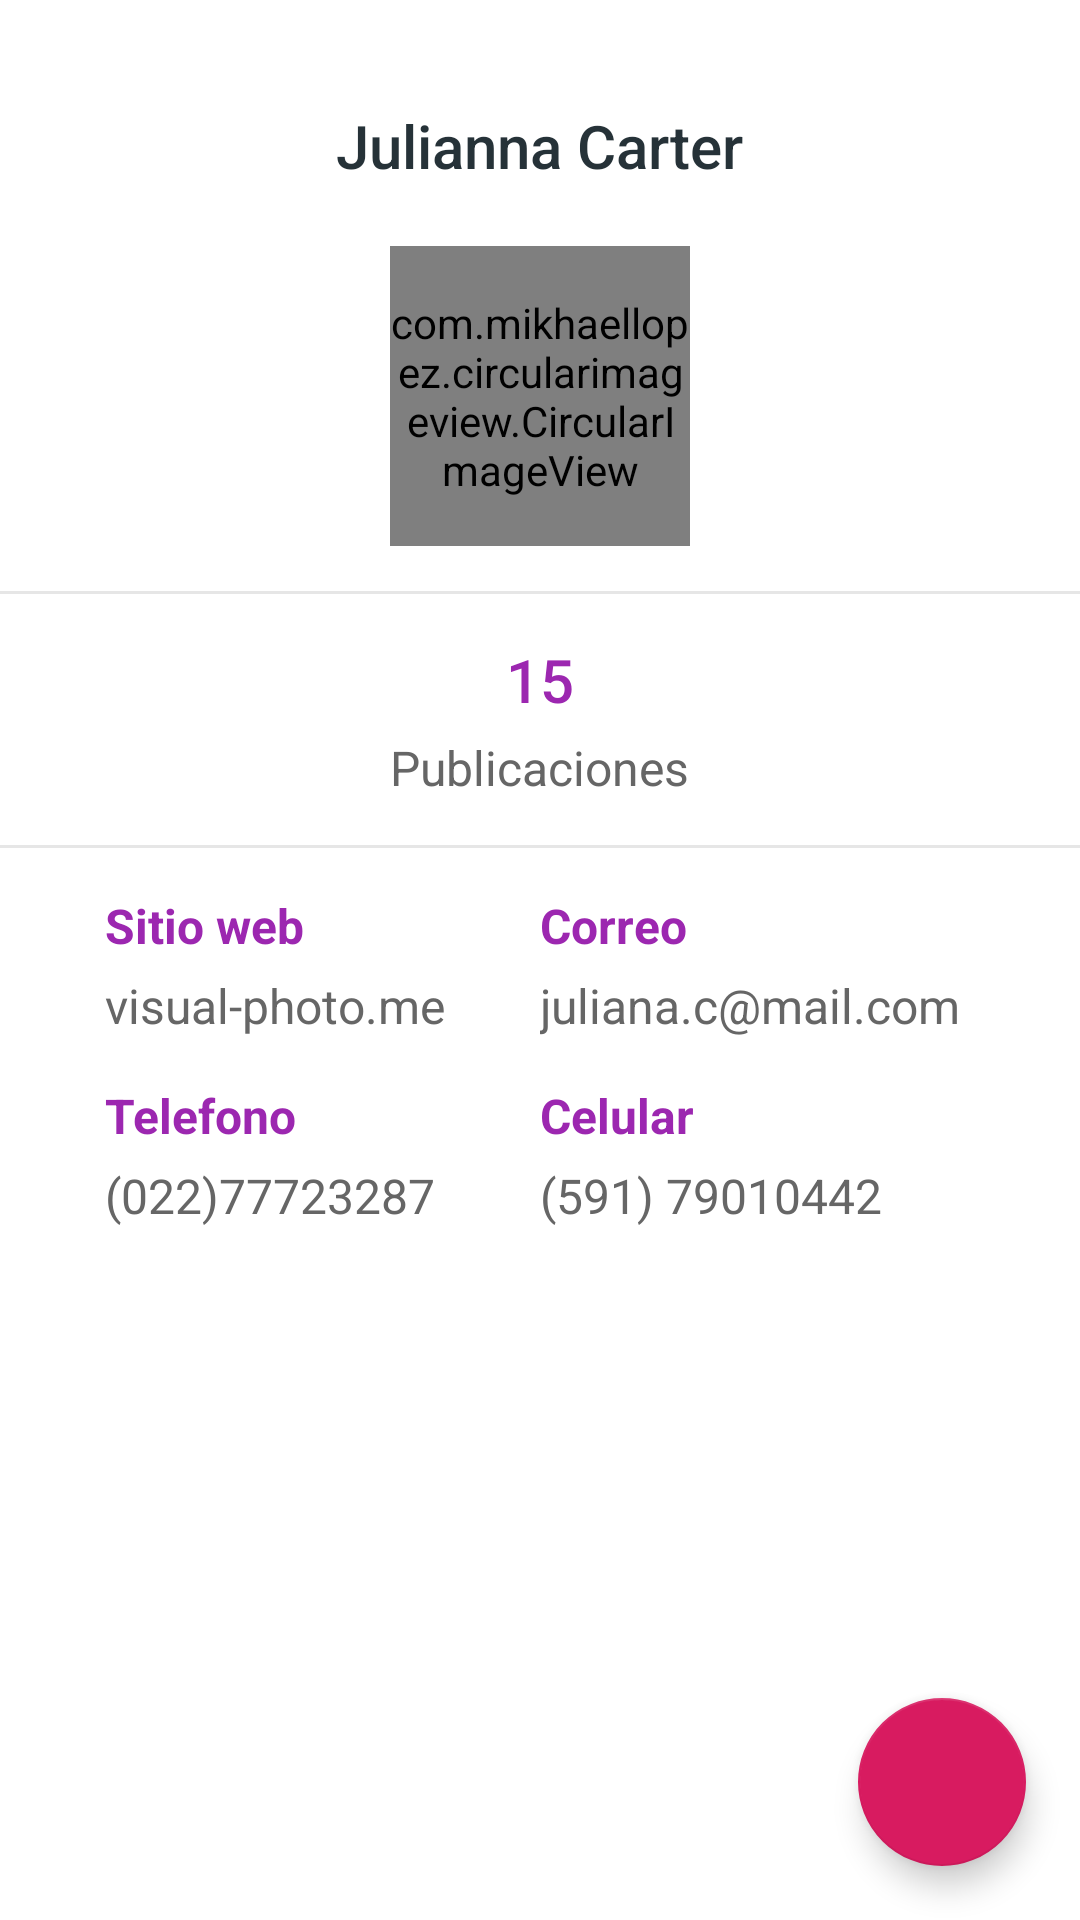

Produce the Android XML layout that renders to this screen, including the resource entries it uses.
<!-- AndroidManifest.xml: application theme AppTheme -->
<!-- res/layout/fragment_profile.xml -->
<?xml version="1.0" encoding="utf-8"?>

<androidx.coordinatorlayout.widget.CoordinatorLayout
    xmlns:android="http://schemas.android.com/apk/res/android"
    xmlns:app="http://schemas.android.com/apk/res-auto"
    android:layout_width="match_parent"
    android:layout_height="match_parent"
    android:background="@android:color/white">

    <androidx.core.widget.NestedScrollView
        android:id="@+id/nested_content"
        android:layout_width="match_parent"
        android:layout_height="match_parent"
        android:clipToPadding="false"
        android:scrollbars="none"
        android:scrollingCache="true"
        app:layout_behavior="@string/appbar_scrolling_view_behavior">

        <LinearLayout
            android:layout_width="match_parent"
            android:layout_height="wrap_content"
            android:gravity="center_horizontal"
            android:orientation="vertical">

            <TextView
                android:layout_width="wrap_content"
                android:layout_height="wrap_content"
                android:layout_marginTop="@dimen/spacing_xlarge"
                android:text="Julianna Carter"
                android:textAppearance="@style/Base.TextAppearance.AppCompat.Title"
                android:textColor="@color/grey_90" />

            <LinearLayout
                android:layout_width="wrap_content"
                android:layout_height="wrap_content"
                android:layout_marginTop="@dimen/spacing_mlarge"
                android:gravity="center"
                android:orientation="horizontal">

                <ImageButton
                    android:visibility="invisible"
                android:contentDescription="telefono"
                android:layout_width="?attr/actionBarSize"
                android:layout_height="?attr/actionBarSize"
                android:layout_margin="@dimen/spacing_middle"
                android:background="?attr/selectableItemBackgroundBorderless"
                android:tint="@color/light_green_600"
                app:srcCompat="@drawable/ic_call" />

                <com.mikhaellopez.circularimageview.CircularImageView
                    android:id="@+id/image"
                    android:layout_width="100dp"
                    android:layout_height="100dp"
                    android:src="@drawable/photo_female_5"
                    app:civ_border="true"
                    app:civ_border_color="@color/purple_500"
                    app:civ_border_width="2dp" />

                <ImageButton
                    android:id="@+id/action"
                    android:contentDescription="accion"
                    android:layout_width="?attr/actionBarSize"
                    android:layout_height="?attr/actionBarSize"
                    android:layout_margin="@dimen/spacing_middle"
                    android:background="?attr/selectableItemBackgroundBorderless"
                    android:tint="@color/light_green_600"
                    app:srcCompat="@drawable/ic_exit_to_app" />
            </LinearLayout>

            <LinearLayout
                android:layout_width="match_parent"
                android:layout_height="wrap_content"
                android:layout_marginTop="@dimen/spacing_large"
                android:orientation="vertical">

                <View
                    android:layout_width="match_parent"
                    android:layout_height="1dp"
                    android:background="@color/grey_10" />

                <LinearLayout
                    android:layout_width="match_parent"
                    android:layout_height="wrap_content"
                    android:orientation="horizontal"
                    android:paddingBottom="@dimen/spacing_large"
                    android:paddingTop="@dimen/spacing_large"
                    android:baselineAligned="false">

                    <LinearLayout
                        android:layout_width="0dp"
                        android:layout_height="match_parent"
                        android:layout_weight="1"
                        android:background="?attr/selectableItemBackgroundBorderless"
                        android:clickable="true"
                        android:gravity="center"
                        android:orientation="vertical"
                        android:focusable="true">

                        <TextView
                            android:layout_width="wrap_content"
                            android:layout_height="wrap_content"
                            android:text="15"
                            android:textAppearance="@style/TextAppearance.AppCompat.Title"
                            android:textColor="@color/purple_500" />

                        <TextView
                            android:layout_width="wrap_content"
                            android:layout_height="wrap_content"
                            android:layout_marginTop="@dimen/spacing_medium"
                            android:text="Publicaciones"
                            android:textAppearance="@style/TextAppearance.AppCompat.Subhead"
                            android:textColor="@color/grey_60" />
                    </LinearLayout>
                </LinearLayout>

                <View
                    android:layout_width="match_parent"
                    android:layout_height="1dp"
                    android:background="@color/grey_10" />
            </LinearLayout>

            <LinearLayout
                android:layout_width="match_parent"
                android:layout_height="wrap_content"
                android:layout_marginLeft="@dimen/spacing_xlarge"
                android:layout_marginRight="@dimen/spacing_xlarge"
                android:layout_marginTop="@dimen/spacing_large"
                android:orientation="horizontal"
                android:baselineAligned="false">

                <LinearLayout
                    android:layout_width="0dp"
                    android:layout_height="wrap_content"
                    android:layout_weight="1"
                    android:orientation="vertical">

                    <TextView
                        android:layout_width="wrap_content"
                        android:layout_height="wrap_content"
                        android:text="Sitio web"
                        android:textAppearance="@style/TextAppearance.AppCompat.Subhead"
                        android:textColor="@color/purple_500"
                        android:textStyle="bold" />

                    <TextView
                        android:layout_width="wrap_content"
                        android:layout_height="wrap_content"
                        android:layout_marginTop="@dimen/spacing_medium"
                        android:text="visual-photo.me"
                        android:textAppearance="@style/TextAppearance.AppCompat.Subhead"
                        android:textColor="@color/grey_60" />
                </LinearLayout>

                <LinearLayout
                    android:layout_width="0dp"
                    android:layout_height="wrap_content"
                    android:layout_weight="1"
                    android:orientation="vertical">

                    <TextView
                        android:layout_width="wrap_content"
                        android:layout_height="wrap_content"
                        android:text="Correo"
                        android:textAppearance="@style/TextAppearance.AppCompat.Subhead"
                        android:textColor="@color/purple_500"
                        android:textStyle="bold" />

                    <TextView
                        android:layout_width="wrap_content"
                        android:layout_height="wrap_content"
                        android:layout_marginTop="@dimen/spacing_medium"
                        android:text="juliana.c@mail.com"
                        android:textAppearance="@style/TextAppearance.AppCompat.Subhead"
                        android:textColor="@color/grey_60" />
                </LinearLayout>
            </LinearLayout>

            <LinearLayout
                android:layout_width="match_parent"
                android:layout_height="wrap_content"
                android:layout_marginLeft="@dimen/spacing_xlarge"
                android:layout_marginRight="@dimen/spacing_xlarge"
                android:layout_marginTop="@dimen/spacing_large"
                android:orientation="horizontal">

                <LinearLayout
                    android:layout_width="0dp"
                    android:layout_height="wrap_content"
                    android:layout_weight="1"
                    android:orientation="vertical">

                    <TextView
                        android:layout_width="wrap_content"
                        android:layout_height="wrap_content"
                        android:text="Telefono"
                        android:textAppearance="@style/TextAppearance.AppCompat.Subhead"
                        android:textColor="@color/purple_500"
                        android:textStyle="bold" />

                    <TextView
                        android:layout_width="wrap_content"
                        android:layout_height="wrap_content"
                        android:layout_marginTop="@dimen/spacing_medium"
                        android:text="(022)77723287"
                        android:textAppearance="@style/TextAppearance.AppCompat.Subhead"
                        android:textColor="@color/grey_60" />
                </LinearLayout>

                <LinearLayout
                    android:layout_width="0dp"
                    android:layout_height="wrap_content"
                    android:layout_weight="1"
                    android:orientation="vertical">

                    <TextView
                        android:layout_width="wrap_content"
                        android:layout_height="wrap_content"
                        android:text="Celular"
                        android:textAppearance="@style/TextAppearance.AppCompat.Subhead"
                        android:textColor="@color/purple_500"
                        android:textStyle="bold" />

                    <TextView
                        android:layout_width="wrap_content"
                        android:layout_height="wrap_content"
                        android:layout_marginTop="@dimen/spacing_medium"
                        android:text="(591) 79010442"
                        android:textAppearance="@style/TextAppearance.AppCompat.Subhead"
                        android:textColor="@color/grey_60" />
                </LinearLayout>
            </LinearLayout>

            <View
                android:layout_width="match_parent"
                android:layout_height="@dimen/spacing_xxlarge" />
        </LinearLayout>
    </androidx.core.widget.NestedScrollView>

    <com.google.android.material.floatingactionbutton.FloatingActionButton
        android:id="@+id/fab"
        android:layout_gravity="bottom|end"
        android:layout_width="wrap_content"
        android:layout_height="wrap_content"
        android:layout_marginBottom="@dimen/spacing_smlarge"
        android:layout_marginEnd="@dimen/spacing_smlarge"
        android:tint="@android:color/white"
        app:rippleColor="@android:color/white"
        app:srcCompat="@drawable/ic_add" />
</androidx.coordinatorlayout.widget.CoordinatorLayout>
<!-- resources referenced by this layout -->
<resources>
  <color name="grey_10">#e6e6e6</color>
  <color name="grey_60">#666666</color>
  <color name="grey_90">#263238</color>
  <color name="light_green_600">#7CB342</color>
  <color name="purple_500">#9C27B0</color>
  <dimen name="spacing_large">15dp</dimen>
  <dimen name="spacing_medium">5dp</dimen>
  <dimen name="spacing_middle">10dp</dimen>
  <dimen name="spacing_mlarge">20dp</dimen>
  <dimen name="spacing_smlarge">18dp</dimen>
  <dimen name="spacing_xlarge">35dp</dimen>
  <dimen name="spacing_xxlarge">50dp</dimen>
  <!-- drawable ic_exit_to_app (drawable) -->
  <vector xmlns:android="http://schemas.android.com/apk/res/android"
      android:width="24dp"
      android:height="24dp"
      android:viewportWidth="24"
      android:viewportHeight="24">
  
      <path
          android:pathData="M0 0h24v24H0z" />
      <path
          android:fillColor="#FFFFFFFF"
          android:pathData="M10.09 15.59L11.5 17l5-5-5-5-1.41 1.41L12.67 11H3v2h9.67l-2.58 2.59zM19 3H5c-1.11 0-2 0.9-2 2v4h2V5h14v14H5v-4H3v4c0 1.1 0.89 2 2 2h14c1.1 0 2-0.9 2-2V5c0-1.1-0.9-2-2-2z" />
  </vector>
  <style name="AppTheme" parent="Theme.AppCompat.Light.DarkActionBar">
          
          <item name="colorPrimary">@color/colorPrimary</item>
          <item name="colorPrimaryDark">@color/colorPrimaryDark</item>
          <item name="colorAccent">@color/colorAccent</item>
      </style>
  <color name="colorPrimary">#008577</color>
  <color name="colorPrimaryDark">#00574B</color>
  <color name="colorAccent">#D81B60</color>
</resources>
